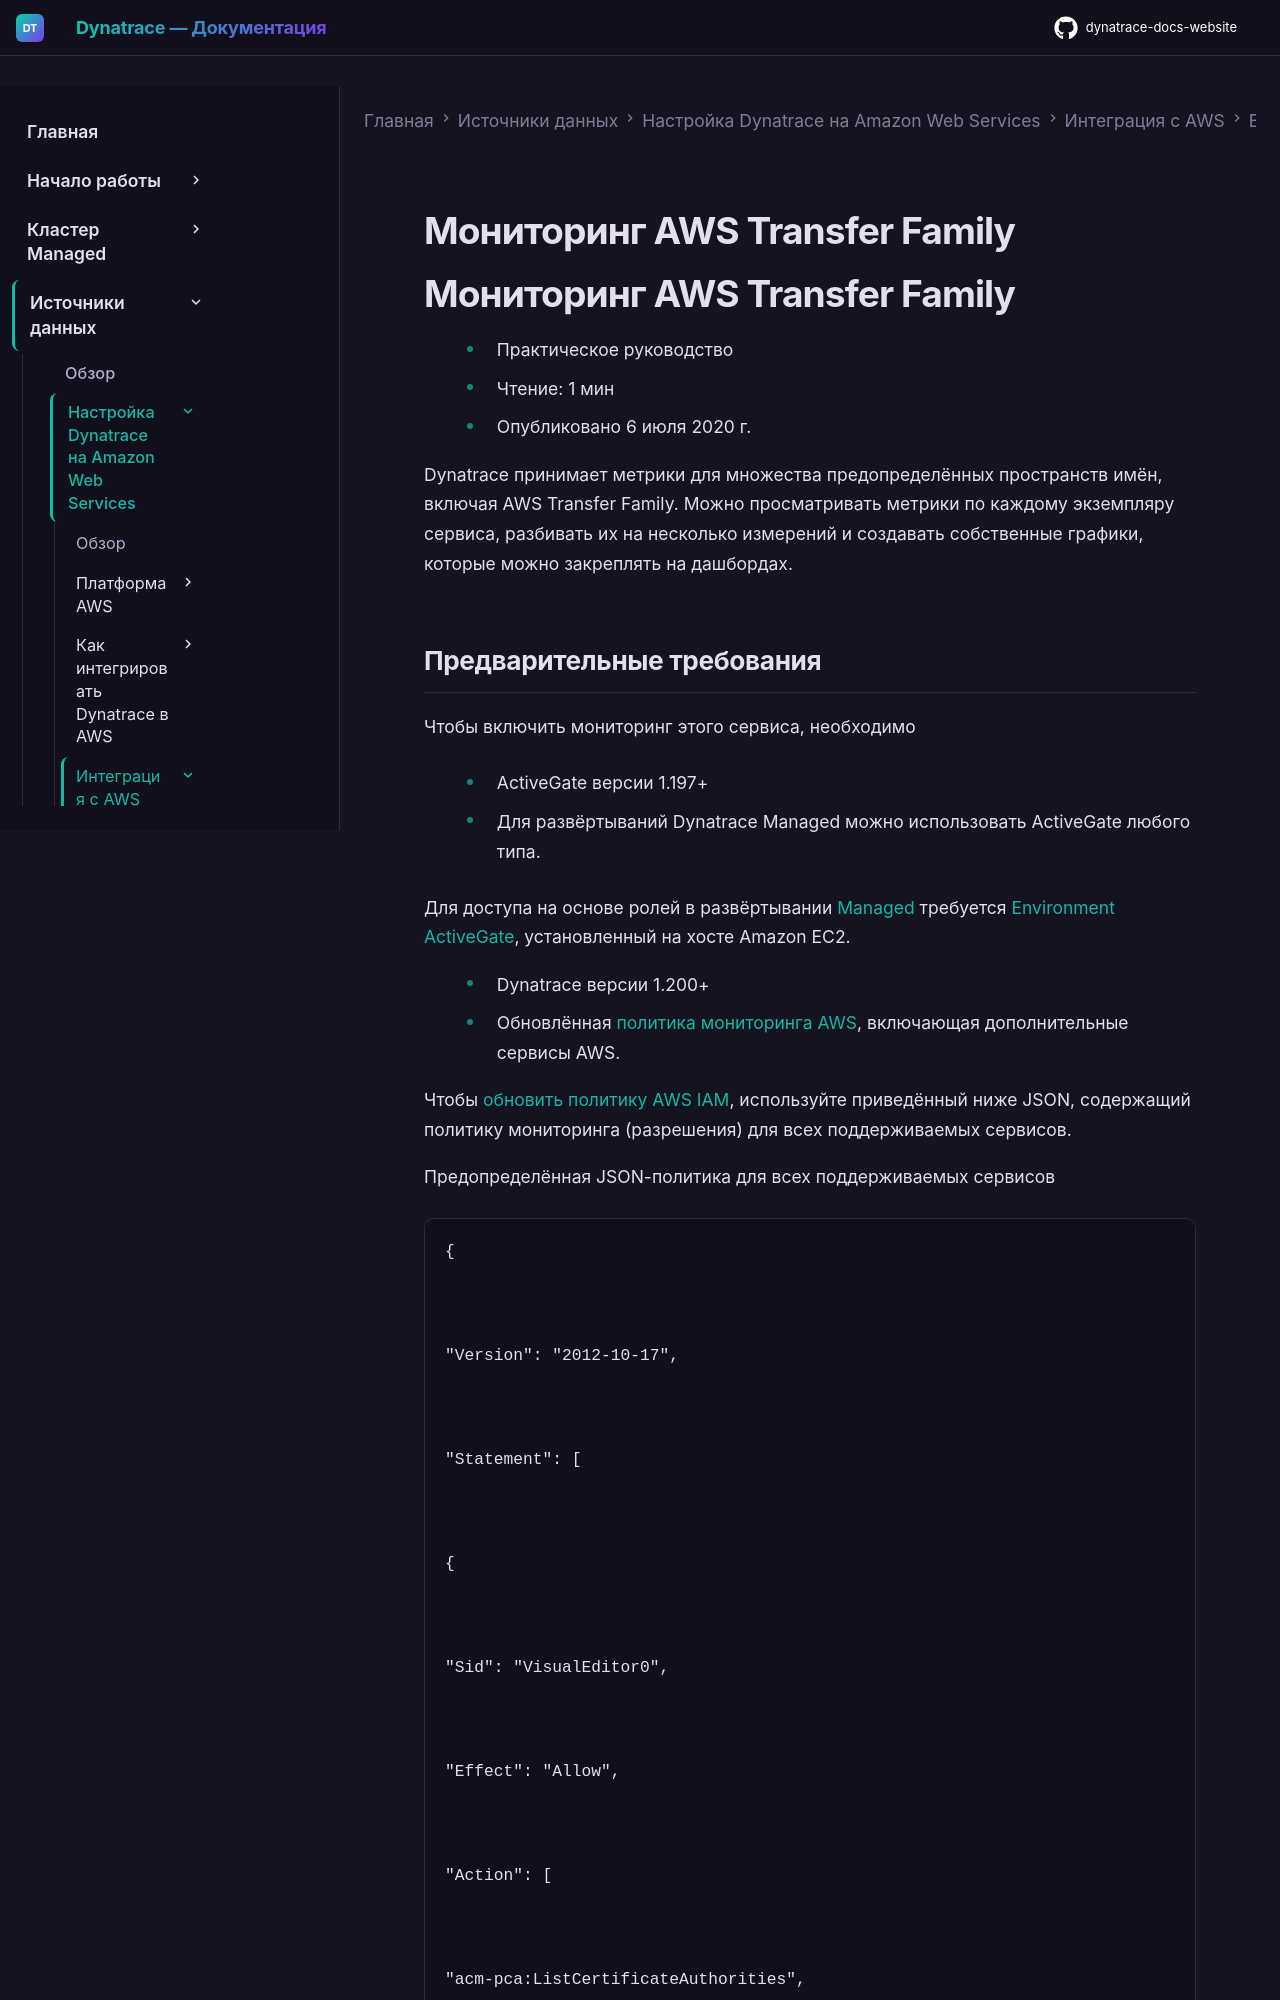

repository: Yerkebulan-Ardabayev/dynatrace-docs-website · page: managed-ru/ingest-from/amazon-web-services/integrate-with-aws/aws-all-services/aws-service-transfer-family/index.html · generator: mkdocs

---
title: Мониторинг AWS Transfer Family
source: https://docs.dynatrace.com/managed/ingest-from/amazon-web-services/integrate-with-aws/aws-all-services/aws-service-transfer-family
scraped: 2026-05-12T11:31:04.007595
---

# Мониторинг AWS Transfer Family

# Мониторинг AWS Transfer Family

* Практическое руководство
* Чтение: 1 мин
* Опубликовано 6 июля 2020 г.

Dynatrace принимает метрики для множества предопределённых пространств имён, включая AWS Transfer Family. Можно просматривать метрики по каждому экземпляру сервиса, разбивать их на несколько измерений и создавать собственные графики, которые можно закреплять на дашбордах.
